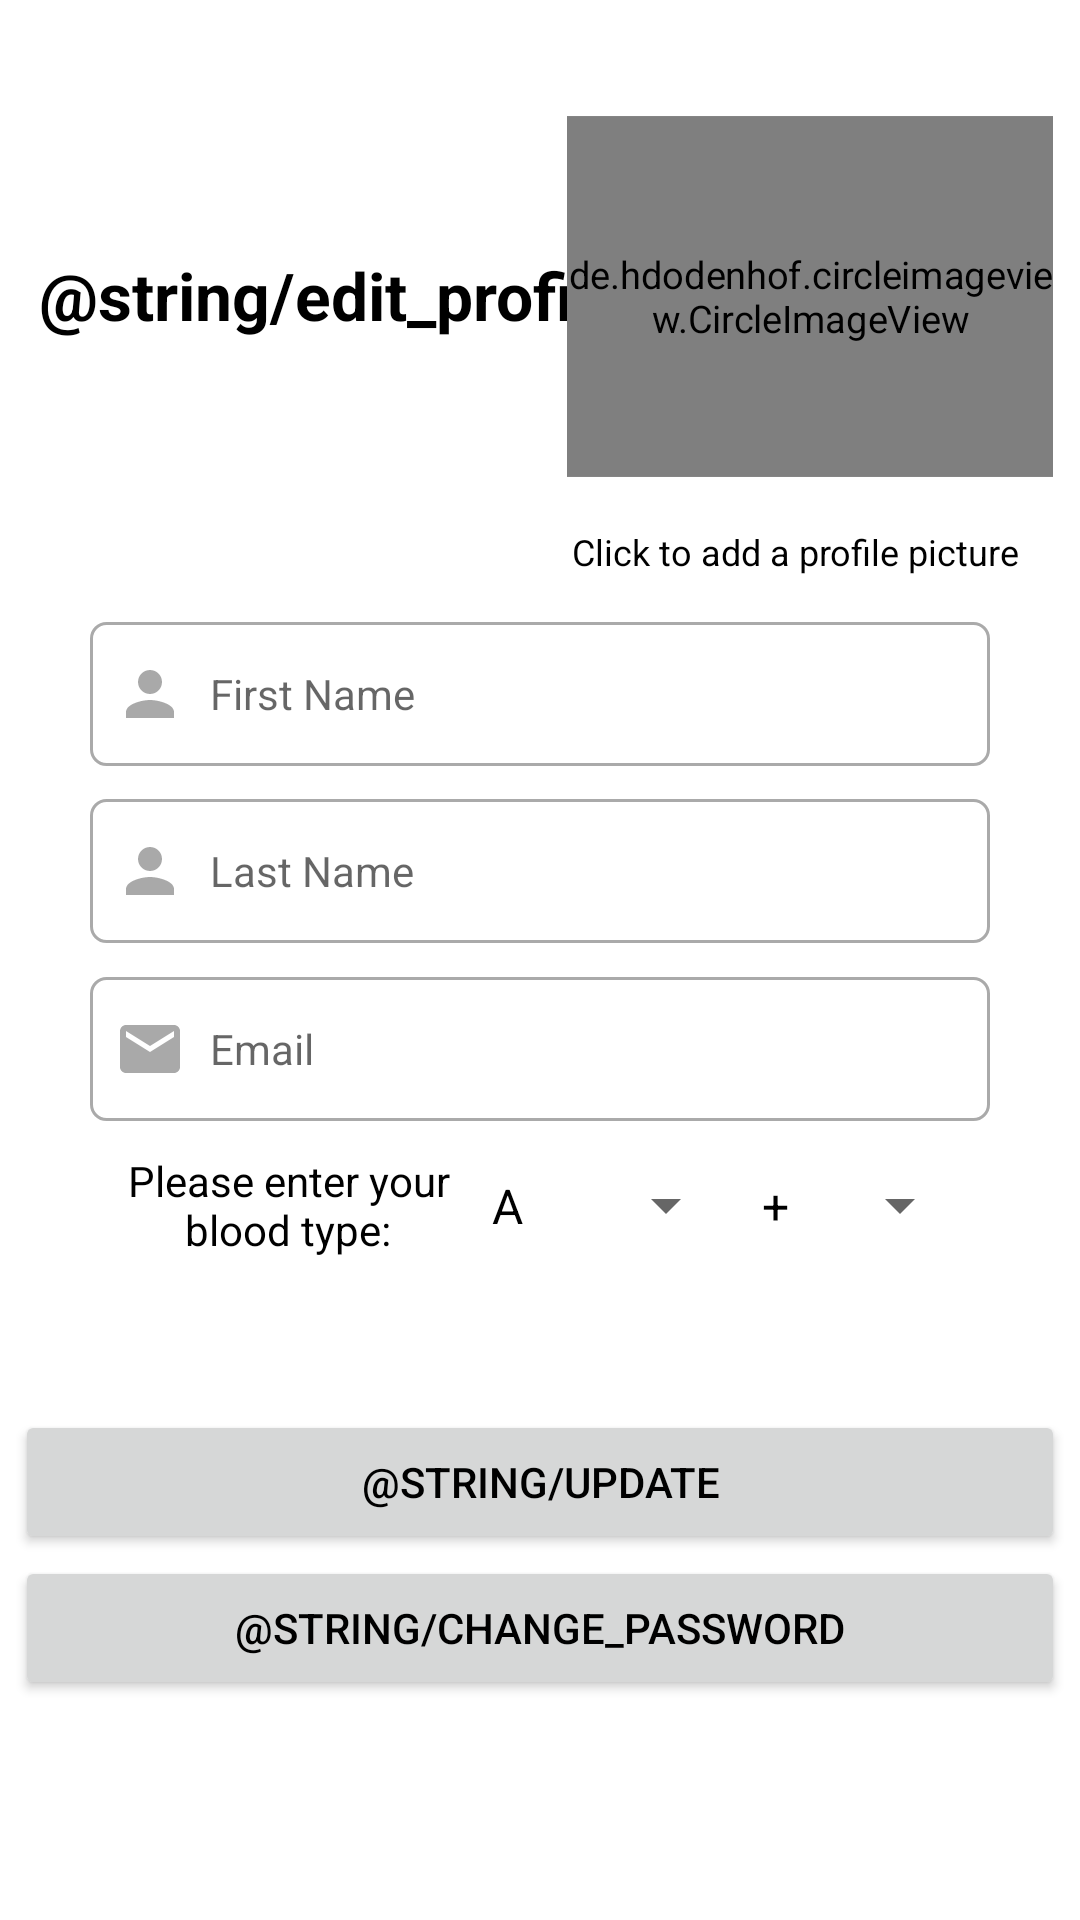

Produce the Android XML layout that renders to this screen, including the resource entries it uses.
<!-- AndroidManifest.xml: activity theme AuxTheme -->
<!-- res/layout/activity_edit_profile.xml -->
<?xml version="1.0" encoding="utf-8"?>
<androidx.constraintlayout.widget.ConstraintLayout xmlns:android="http://schemas.android.com/apk/res/android"
    xmlns:app="http://schemas.android.com/apk/res-auto"
    android:theme="@style/LauncherTheme"
    xmlns:tools="http://schemas.android.com/tools"
    android:layout_width="match_parent"
    android:layout_height="match_parent"
    tools:context="Activities.SignupActivity">


    <TextView
        android:layout_width="wrap_content"
        android:layout_height="wrap_content"
        android:layout_weight="0.5"
        android:fontFamily="sans-serif"
        android:maxLines="2"
        android:text="@string/edit_profile"
        android:textAlignment="viewStart"

        android:textSize="22sp"
        android:textStyle="bold"
        app:autoSizeMinTextSize="5sp"
        app:autoSizeStepGranularity="1sp"
        app:autoSizeTextType="uniform"
        app:layout_constraintBottom_toTopOf="@+id/guideline8"
        app:layout_constraintEnd_toEndOf="parent"
        app:layout_constraintHorizontal_bias="0.08"
        app:layout_constraintStart_toStartOf="parent"
        app:layout_constraintTop_toTopOf="parent"
        app:layout_constraintVertical_bias="0.514" />

    <TextView
        android:id="@+id/profile_picture_description"
        android:layout_width="0dp"
        android:layout_height="wrap_content"
        android:layout_weight="0.5"
        android:elegantTextHeight="false"
        android:gravity="center_horizontal|center_vertical"
        android:maxLines="3"
        android:paddingTop="10dp"
        android:paddingEnd="10dp"
        android:text="@string/click_to_add_a_profile_picture"
        android:textAlignment="center"
        android:textSize="12sp"
        app:layout_constraintBottom_toTopOf="@+id/guideline8"
        app:layout_constraintEnd_toEndOf="parent"
        app:layout_constraintHorizontal_bias="1.0"
        app:layout_constraintStart_toStartOf="@+id/guideline3"
        app:layout_constraintTop_toTopOf="parent"
        app:layout_constraintVertical_bias="1.0"
        tools:ignore="RtlSymmetry" />

    <EditText
        android:id="@+id/hospSignupName"
        style="@style/Widget.MaterialComponents.TextInputLayout.FilledBox"
        android:layout_width="300dp"
        android:layout_height="wrap_content"
        android:background="@drawable/borders_making"
        android:drawableStart="@drawable/custom_fullname_icon"
        android:drawablePadding="8dp"
        android:hint="@string/first_name_hint"
        android:inputType="textEmailAddress"
        android:minHeight="48dp"
        android:paddingStart="8dp"
        android:paddingEnd="8dp"
        app:layout_constraintBottom_toBottomOf="parent"
        app:layout_constraintEnd_toEndOf="parent"
        app:layout_constraintStart_toStartOf="parent"
        app:layout_constraintTop_toTopOf="parent"
        app:layout_constraintVertical_bias="0.35"
        tools:ignore="TextContrastCheck"
        android:autofillHints="" />

    <EditText
        android:id="@+id/hospSignupAddr"
        style="@style/Widget.MaterialComponents.TextInputLayout.FilledBox"
        android:layout_width="300dp"
        android:layout_height="wrap_content"
        android:background="@drawable/borders_making"
        android:drawableStart="@drawable/custom_fullname_icon"
        android:drawablePadding="8dp"
        android:hint="@string/last_name_hint"
        android:inputType="textEmailAddress"
        android:minHeight="48dp"
        android:paddingStart="8dp"
        app:layout_constraintBottom_toBottomOf="parent"
        app:layout_constraintEnd_toEndOf="parent"
        app:layout_constraintStart_toStartOf="parent"
        app:layout_constraintTop_toTopOf="parent"
        app:layout_constraintVertical_bias="0.45"
        tools:ignore="RtlSymmetry,TextContrastCheck"
        android:autofillHints="" />

    <EditText
        android:id="@+id/hospSignupEmail"
        style="@style/Widget.MaterialComponents.TextInputLayout.FilledBox"
        android:layout_width="300dp"
        android:layout_height="wrap_content"
        android:background="@drawable/borders_making"
        android:drawableStart="@drawable/custom_email_icon"
        android:drawablePadding="8dp"
        android:hint="@string/email_signup_box_hint"
        android:inputType="textEmailAddress"
        android:minHeight="48dp"
        android:paddingStart="8dp"
        android:paddingEnd="8dp"
        app:layout_constraintBottom_toBottomOf="parent"
        app:layout_constraintEnd_toEndOf="parent"
        app:layout_constraintStart_toStartOf="parent"
        app:layout_constraintTop_toTopOf="parent"
        app:layout_constraintVertical_bias="0.55"
        tools:ignore="TextContrastCheck"
        android:autofillHints="" />

    <Button
        android:id="@+id/changePasswordBtn"
        android:layout_width="350dp"
        android:layout_height="wrap_content"
        android:layout_gravity="center"
        android:layout_weight=".0005"
        android:text="@string/change_password"
        app:layout_constraintBottom_toBottomOf="parent"
        app:layout_constraintEnd_toEndOf="parent"
        app:layout_constraintHorizontal_bias="0.491"
        app:layout_constraintStart_toStartOf="parent"
        app:layout_constraintTop_toBottomOf="@+id/linearLayout4"
        app:layout_constraintVertical_bias="0.55" />

    <Button
        android:id="@+id/updateBtn"
        android:layout_width="350dp"
        android:layout_height="wrap_content"
        android:layout_gravity="center"
        android:layout_weight=".0005"
        android:text="@string/update"
        app:layout_constraintBottom_toBottomOf="parent"
        app:layout_constraintEnd_toEndOf="parent"
        app:layout_constraintHorizontal_bias="0.491"
        app:layout_constraintStart_toStartOf="parent"
        app:layout_constraintTop_toBottomOf="@+id/linearLayout4"
        app:layout_constraintVertical_bias="0.25" />

    <LinearLayout
        android:id="@+id/linearLayout4"
        android:layout_width="300dp"
        android:layout_height="55dp"
        android:layout_marginStart="10dp"
        android:layout_marginEnd="10dp"
        android:gravity="center_horizontal|center_vertical"
        android:orientation="horizontal"
        android:weightSum="100"
        app:layout_constraintBottom_toBottomOf="parent"
        app:layout_constraintEnd_toEndOf="parent"
        app:layout_constraintStart_toStartOf="parent"
        app:layout_constraintTop_toTopOf="parent"
        app:layout_constraintVertical_bias="0.64">

        <TextView
            android:layout_width="match_parent"
            android:layout_height="match_parent"
            android:layout_weight="30"
            android:gravity="center"
            android:text="@string/blood_type_description" />

        <Spinner
            android:id="@+id/bloodtype_spinner"
            android:layout_width="match_parent"
            android:layout_height="match_parent"
            android:layout_weight="35"

            android:entries="@array/blood_types"
            android:minHeight="48dp" />

        <Spinner
            android:id="@+id/bloodtype_spinner_pos_neg"
            android:layout_width="match_parent"
            android:layout_height="match_parent"
            android:layout_weight="37"
            android:entries="@array/pos_neg"
            android:minHeight="48dp" />
    </LinearLayout>

    <androidx.constraintlayout.widget.Guideline
        android:id="@+id/guideline8"
        android:layout_width="wrap_content"
        android:layout_height="wrap_content"
        android:orientation="horizontal"
        app:layout_constraintGuide_percent="0.3" />

    <androidx.constraintlayout.widget.Guideline
        android:id="@+id/guideline3"
        android:layout_width="wrap_content"
        android:layout_height="wrap_content"
        android:orientation="vertical"
        app:layout_constraintGuide_percent="0.5" />

    <de.hdodenhof.circleimageview.CircleImageView
        android:id="@+id/profilePic"
        android:layout_width="0dp"
        android:layout_height="0dp"
        android:layout_marginTop="32dp"
        android:cropToPadding="false"
        android:scaleX="0.9"
        android:scaleY="0.9"
        android:src="@drawable/default_profile"
        app:layout_constraintBottom_toTopOf="@+id/profile_picture_description"
        app:layout_constraintEnd_toEndOf="parent"
        app:layout_constraintHorizontal_bias="1.0"
        app:layout_constraintStart_toStartOf="@+id/guideline3"
        app:layout_constraintTop_toTopOf="parent"
        app:layout_constraintVertical_bias="0.0" />


</androidx.constraintlayout.widget.ConstraintLayout>
<!-- resources referenced by this layout -->
<resources>
  <string-array name="blood_types">
          <item>A</item>
          <item>B</item>
          <item>AB</item>
          <item>O</item>
      </string-array>
  <string-array name="pos_neg">
          <item>+</item>
          <item>-</item>
      </string-array>
  <!-- drawable custom_email_icon (drawable) -->
  <?xml version="1.0" encoding="utf-8"?>
  <selector xmlns:android="http://schemas.android.com/apk/res/android">
  
      <item android:drawable="@drawable/ic_email_focused" android:state_focused="true" />
  
      <item android:drawable="@drawable/ic_email" android:state_focused="false" />
  </selector>
  <!-- drawable custom_fullname_icon (drawable) -->
  <?xml version="1.0" encoding="utf-8"?>
  <selector xmlns:android="http://schemas.android.com/apk/res/android">
  
      <item android:drawable="@drawable/ic_fullname_focused" android:state_focused="true" />
  
      <item android:drawable="@drawable/ic_fullname" android:state_focused="false" />
  </selector>
  <string name="blood_type_description">Please enter your blood type:</string>
  <string name="change_password">ΑΛΛΑΓΗ ΚΩΔΙΚΟΥ</string>
  <string name="click_to_add_a_profile_picture">Click to add a profile picture</string>
  <string name="edit_profile">ΕΠΕΞΕΡΓΑΣΙΑ ΠΡΟΦΙΛ</string>
  <string name="email_signup_box_hint">Email</string>
  <string name="first_name_hint">First Name</string>
  <string name="last_name_hint">Last Name</string>
  <string name="update">ΕΝΗΜΕΡΩΣΗ</string>
  <style name="LauncherTheme" parent="MainTheme">
          <item name="android:textColorPrimary">@android:color/black</item>
          <item name="android:textColor">@android:color/black</item>
      </style>
  <style name="AuxTheme" parent="Theme.MaterialComponents.Light">
          <item name="actionBarTheme">@style/ActionBarTheme</item>
          <item name="colorPrimary">@color/changed_red</item>
          <item name="android:statusBarColor">@color/changed_red</item>
          <item name="colorAccent">@color/changed_red</item>
      </style>
  <!-- drawable ic_fullname (drawable) -->
  <vector xmlns:android="http://schemas.android.com/apk/res/android"
      android:width="24dp"
      android:height="24dp"
      android:tint="#A9A9A9"
      android:viewportWidth="24"
      android:viewportHeight="24">
      <path
          android:fillColor="@android:color/white"
          android:pathData="M12,12c2.21,0 4,-1.79 4,-4s-1.79,-4 -4,-4 -4,1.79 -4,4 1.79,4 4,4zM12,14c-2.67,0 -8,1.34 -8,4v2h16v-2c0,-2.66 -5.33,-4 -8,-4z" />
  </vector>
  <style name="MainTheme" parent="Theme.MaterialComponents.Light.NoActionBar">
          <item name="android:textColor">@android:color/white</item>
          <item name="colorPrimary">@color/changed_red</item>
          <item name="android:statusBarColor">@color/changed_red</item>
          <item name="colorAccent">@color/changed_red</item>
          <item name="snackbarStyle">@style/MySnackBarStyle</item>
          <item name="actionBarTheme">@style/ActionBarTheme</item>
      </style>
  <style name="ActionBarTheme" parent="@style/Widget.AppCompat.ActionBar">
          <item name="android:textColor">@android:color/black</item>
          <item name="drawerArrowStyle">@style/DrawerArrowStyle</item>
          <item name="colorAccent">@android:color/white</item>
          <item name="android:textColorPrimary">@android:color/white</item>
          <item name="android:textColorSecondary">@android:color/white</item>
      </style>
  <color name="changed_red">#b82323</color>
  <style name="MySnackBarStyle" parent="Widget.MaterialComponents.Snackbar">
          <item name="android:background">@color/changed_red</item>
      </style>
  <style name="DrawerArrowStyle" parent="@style/Widget.AppCompat.DrawerArrowToggle">
          <item name="spinBars">true</item>
          <item name="color">@android:color/white</item>
      </style>
</resources>
